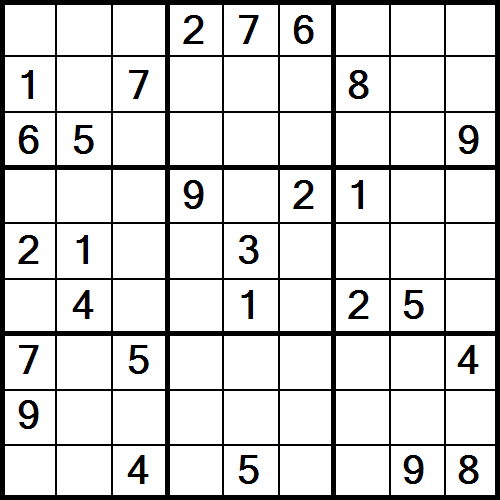

Data behind this chart, as committed beside it:
-1, -1, -1, 2, 7, 6, -1, -1, -1, 
1, -1, 7, -1, -1, -1, 8, -1, -1, 
6, 5, -1, -1, -1, -1, -1, -1, 9, 
-1, -1, -1, 9, -1, 2, 1, -1, -1, 
2, 1, -1, -1, 3, -1, -1, -1, -1, 
-1, 4, -1, -1, 1, -1, 2, 5, -1, 
7, -1, 5, -1, -1, -1, -1, -1, 4, 
9, -1, -1, -1, -1, -1, -1, -1, -1, 
-1, -1, 4, -1, 5, -1, -1, 9, 8, 
